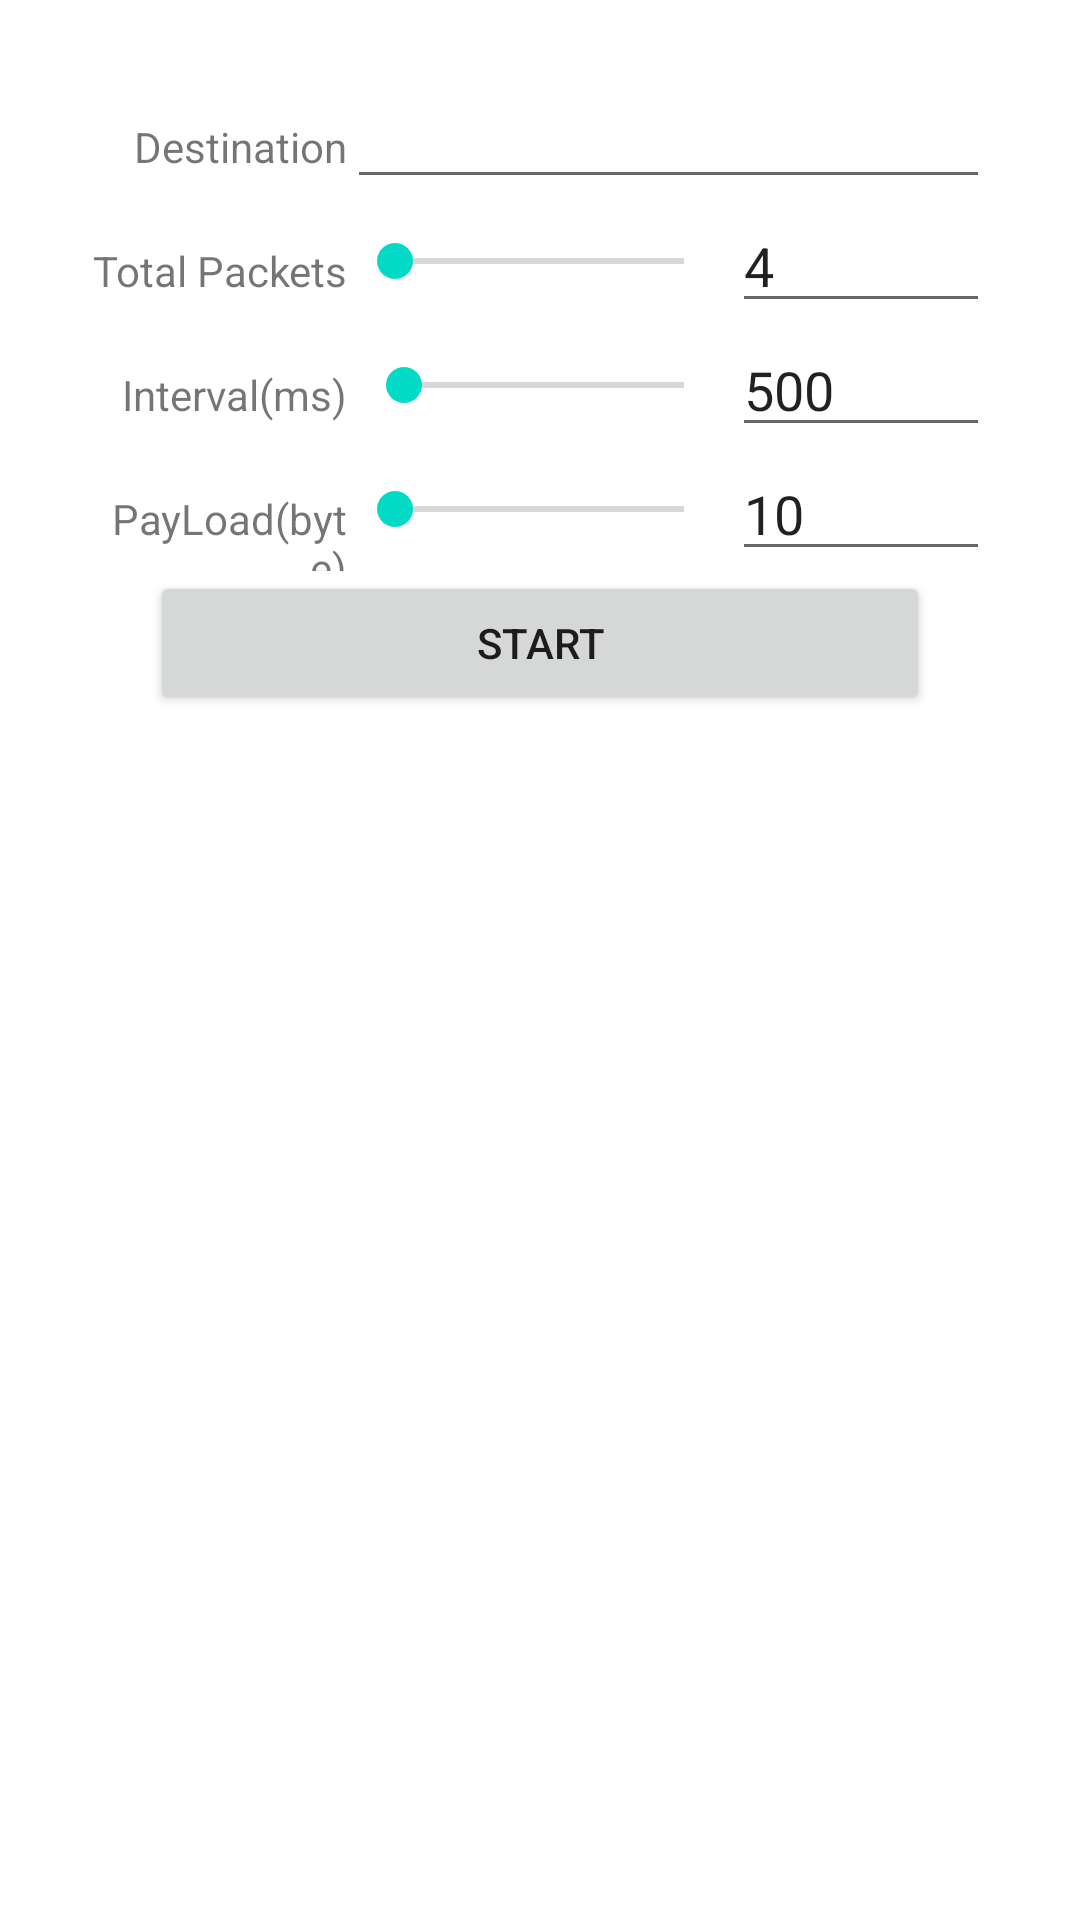

Here is an Android app screen rendered from its layout file. Give the layout XML and the strings, colors and styles it references.
<!-- AndroidManifest.xml: application theme Theme.TWAMP_PEGA -->
<!-- res/layout/activity_ping_page.xml -->
<?xml version="1.0" encoding="utf-8"?>
<androidx.constraintlayout.widget.ConstraintLayout xmlns:android="http://schemas.android.com/apk/res/android"
    xmlns:app="http://schemas.android.com/apk/res-auto"
    xmlns:tools="http://schemas.android.com/tools"
    android:layout_width="match_parent"
    android:layout_height="match_parent"
    tools:context=".pingPage">

    <LinearLayout
        android:id="@+id/linearLayout2"
        android:layout_width="0dp"
        android:layout_height="wrap_content"
        android:layout_marginStart="30dp"
        android:layout_marginTop="25dp"
        android:layout_marginEnd="30dp"
        android:orientation="horizontal"
        app:layout_constraintEnd_toEndOf="parent"
        app:layout_constraintStart_toStartOf="parent"
        app:layout_constraintTop_toTopOf="parent">

        <TextView
            android:id="@+id/textViewDest"
            android:layout_width="0dp"
            android:layout_height="wrap_content"
            android:layout_weight="0.4"
            android:gravity="right"
            android:text="Destination"
            android:visibility="visible"
            tools:layout_editor_absoluteX="37dp"
            tools:layout_editor_absoluteY="41dp" />

        <EditText
            android:id="@+id/editTextPostalAddressDst"
            android:layout_width="0dp"
            android:layout_height="wrap_content"
            android:layout_weight="1.0"
            android:ems="10"
            android:inputType="textPostalAddress"
            tools:layout_editor_absoluteX="172dp"
            tools:layout_editor_absoluteY="30dp" />

    </LinearLayout>

    <LinearLayout
        android:id="@+id/linearLayout3"
        android:layout_width="0dp"
        android:layout_height="wrap_content"
        android:orientation="horizontal"
        app:layout_constraintEnd_toEndOf="@+id/linearLayout2"
        app:layout_constraintStart_toStartOf="@+id/linearLayout2"
        app:layout_constraintTop_toBottomOf="@+id/linearLayout2">

        <TextView
            android:id="@+id/textViewNumPkt"
            android:layout_width="0dp"
            android:layout_height="wrap_content"
            android:layout_weight="0.2"
            android:gravity="right"
            android:text="Total Packets"
            android:visibility="visible"
            tools:layout_editor_absoluteX="37dp"
            tools:layout_editor_absoluteY="41dp" />

        <SeekBar
            android:id="@+id/seekBarNumPkt"
            android:layout_width="0dp"
            android:layout_height="match_parent"
            android:layout_weight="0.3"
            android:max="9999"
            android:min="1"
            android:progress="4" />

        <EditText
            android:id="@+id/editTextNumberNumPkt"
            android:layout_width="0dp"
            android:layout_height="wrap_content"
            android:layout_weight="0.2"
            android:ems="10"
            android:text="4"
            android:inputType="number" />

    </LinearLayout>

    <LinearLayout
        android:id="@+id/linearLayout4"
        android:layout_width="0dp"
        android:layout_height="wrap_content"
        android:orientation="horizontal"
        app:layout_constraintEnd_toEndOf="@+id/linearLayout3"
        app:layout_constraintStart_toStartOf="@+id/linearLayout3"
        app:layout_constraintTop_toBottomOf="@+id/linearLayout3">

        <TextView
            android:id="@+id/textViewInter"
            android:layout_width="0dp"
            android:layout_height="wrap_content"
            android:layout_weight="0.2"
            android:gravity="right"
            android:text="Interval(ms)"
            android:visibility="visible"
            tools:layout_editor_absoluteX="37dp"
            tools:layout_editor_absoluteY="41dp" />

        <SeekBar
            android:id="@+id/seekBarInter"
            android:layout_width="0dp"
            android:layout_height="match_parent"
            android:layout_weight="0.3"
            android:max="9999"
            android:min="200"
            android:progress="500" />

        <EditText
            android:id="@+id/editTextNumberInter"
            android:layout_width="0dp"
            android:layout_height="wrap_content"
            android:layout_weight="0.2"
            android:ems="10"
            android:text="500"
            android:inputType="number" />

    </LinearLayout>

    <LinearLayout
        android:id="@+id/linearLayout5"
        android:layout_width="0dp"
        android:layout_height="wrap_content"
        android:orientation="horizontal"
        app:layout_constraintEnd_toEndOf="@+id/linearLayout4"
        app:layout_constraintStart_toStartOf="@+id/linearLayout4"
        app:layout_constraintTop_toBottomOf="@+id/linearLayout4">

        <TextView
            android:id="@+id/textViewPayload"
            android:layout_width="0dp"
            android:layout_height="wrap_content"
            android:layout_weight="0.2"
            android:gravity="right"
            android:text="PayLoad(byte)"
            android:visibility="visible"
            tools:layout_editor_absoluteX="37dp"
            tools:layout_editor_absoluteY="41dp" />

        <SeekBar
            android:id="@+id/seekBarPayload"
            android:layout_width="0dp"
            android:layout_height="match_parent"
            android:layout_weight="0.3"
            android:max="65527"
            android:min="0"
            android:progress="10" />

        <EditText
            android:id="@+id/editTextNumberPayload"
            android:layout_width="0dp"
            android:layout_height="wrap_content"
            android:layout_weight="0.2"
            android:ems="10"
            android:text="10"
            android:inputType="number" />

    </LinearLayout>

    <Button
        android:id="@+id/buttonCnt"
        android:layout_width="fill_parent"
        android:layout_height="wrap_content"
        android:layout_marginStart="50dp"
        android:layout_marginEnd="50dp"
        android:onClick="connecting"
        android:text="Start"
        app:layout_constraintEnd_toEndOf="parent"
        app:layout_constraintStart_toStartOf="parent"
        app:layout_constraintTop_toBottomOf="@+id/linearLayout5" />

    <ScrollView
        android:layout_width="0dp"
        android:layout_height="0dp"
        android:layout_marginStart="25dp"
        android:layout_marginEnd="25dp"
        android:layout_marginBottom="25dp"
        app:layout_constraintBottom_toBottomOf="parent"
        app:layout_constraintEnd_toEndOf="parent"
        app:layout_constraintStart_toStartOf="parent"
        app:layout_constraintTop_toBottomOf="@+id/buttonCnt">

        <LinearLayout
            android:id="@+id/linearLayoutRes"
            android:layout_width="match_parent"
            android:layout_height="wrap_content"
            android:orientation="vertical"></LinearLayout>
    </ScrollView>


</androidx.constraintlayout.widget.ConstraintLayout>
<!-- resources referenced by this layout -->
<resources>
  <style name="Theme.TWAMP_PEGA" parent="Theme.MaterialComponents.DayNight.DarkActionBar">
          
          <item name="colorPrimary">@color/purple_500</item>
          <item name="colorPrimaryVariant">@color/purple_700</item>
          <item name="colorOnPrimary">@color/white</item>
          
          <item name="colorSecondary">@color/teal_200</item>
          <item name="colorSecondaryVariant">@color/teal_700</item>
          <item name="colorOnSecondary">@color/black</item>
          
          <item name="android:statusBarColor" tools:targetApi="l">?attr/colorPrimaryVariant</item>
          
      </style>
  <!-- not gathered from this repository: default colours our renderer supplied (Android Studio template values) -->
  <color name="purple_500">#FF6200EE</color>
  <color name="purple_700">#FF3700B3</color>
  <color name="teal_200">#FF03DAC5</color>
  <color name="teal_700">#FF018786</color>
  <color name="black">#FF000000</color>
  <color name="white">#FFFFFFFF</color>
</resources>
